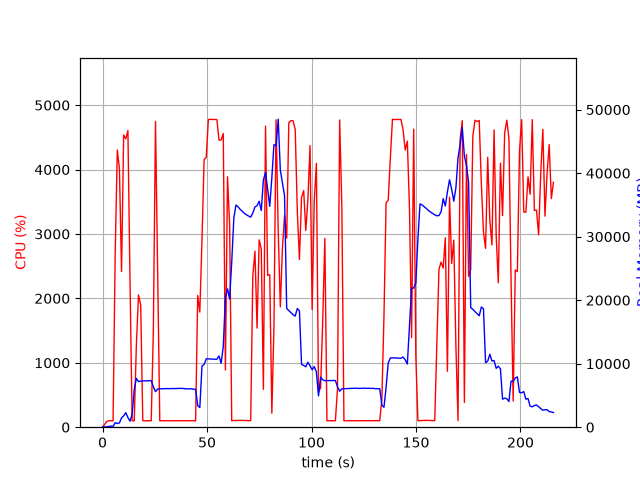

The file beside this chart, header and first rows:
elapsed_time, nproc, cpu, mem_real, mem_virtual
4.982948303222656e-05, 1, 0.0, 10.36, 3186
1.008, 2, 43.7, 54.18, 171.6
2.017, 1, 88.2, 61.6, 159
3.024, 1, 100.3, 117.6, 235
4.031, 1, 100.3, 177.6, 287
5.039, 1, 99.3, 109.3, 799
6.047, 1, 2682, 713.9, 4826
7.065, 1, 4304, 581.9, 5210
8.074, 1, 4012, 672.1, 5210
9.092, 1, 2416, 1472, 7082
10.1, 1, 4537, 1776, 7082
11.12, 1, 4477, 2292, 8618
12.14, 1, 4606, 1526, 8618
13.15, 1, 2245, 942.4, 9642
14.16, 1, 100.2, 2024, 18872
15.17, 1, 99.3, 5946, 18872
16.18, 1, 1271, 7684, 18872
17.21, 1, 2053, 7179, 18872
18.26, 1, 1894, 7273, 19055
19.26, 1, 100.2, 7287, 19055
20.27, 1, 99.3, 7305, 19055
21.28, 1, 100.3, 7315, 19055
22.28, 1, 100.3, 7327, 19055
23.29, 1, 100.3, 7334, 19055
24.3, 1, 1480, 6387, 19055
25.34, 1, 4748, 5593, 19055
26.38, 1, 2340, 6021, 19447
27.39, 1, 99.2, 6039, 19447
28.4, 1, 101.2, 6057, 19447
29.41, 1, 99.2, 6075, 19447
30.41, 1, 100.2, 6081, 19447
31.42, 1, 101.2, 6066, 19447
32.43, 1, 100.3, 6084, 19447
33.44, 1, 99.2, 6090, 19447
34.44, 1, 100.3, 6090, 19447
35.45, 1, 100.3, 6089, 19447
36.46, 1, 100.2, 6109, 19447
37.47, 1, 100.3, 6107, 19447
38.47, 1, 100.2, 6108, 19447
39.48, 1, 101.3, 6054, 19447
40.49, 1, 101.0, 6047, 19447
41.5, 1, 99.1, 6036, 19447
42.51, 1, 101.0, 6056, 19447
43.52, 1, 100.1, 5966, 19447
44.53, 1, 100.0, 5986, 19447
45.54, 1, 2045, 3408, 19447
46.55, 1, 1787, 3089, 19447
47.59, 1, 2921, 9656, 19461
48.6, 1, 4153, 9876, 23557
49.62, 1, 4192, 10772, 23557
50.64, 1, 4776, 10754, 23557
51.65, 1, 4781, 10742, 23557
52.67, 1, 4776, 10705, 23557
53.69, 1, 4778, 10705, 23557
54.71, 1, 4776, 10705, 23557
55.73, 1, 4455, 11217, 23557
56.75, 1, 4461, 10067, 23557
57.77, 1, 4560, 12691, 27772
58.79, 1, 887.5, 20445, 39056
59.8, 1, 3887, 21787, 39056
... 154 more rows
